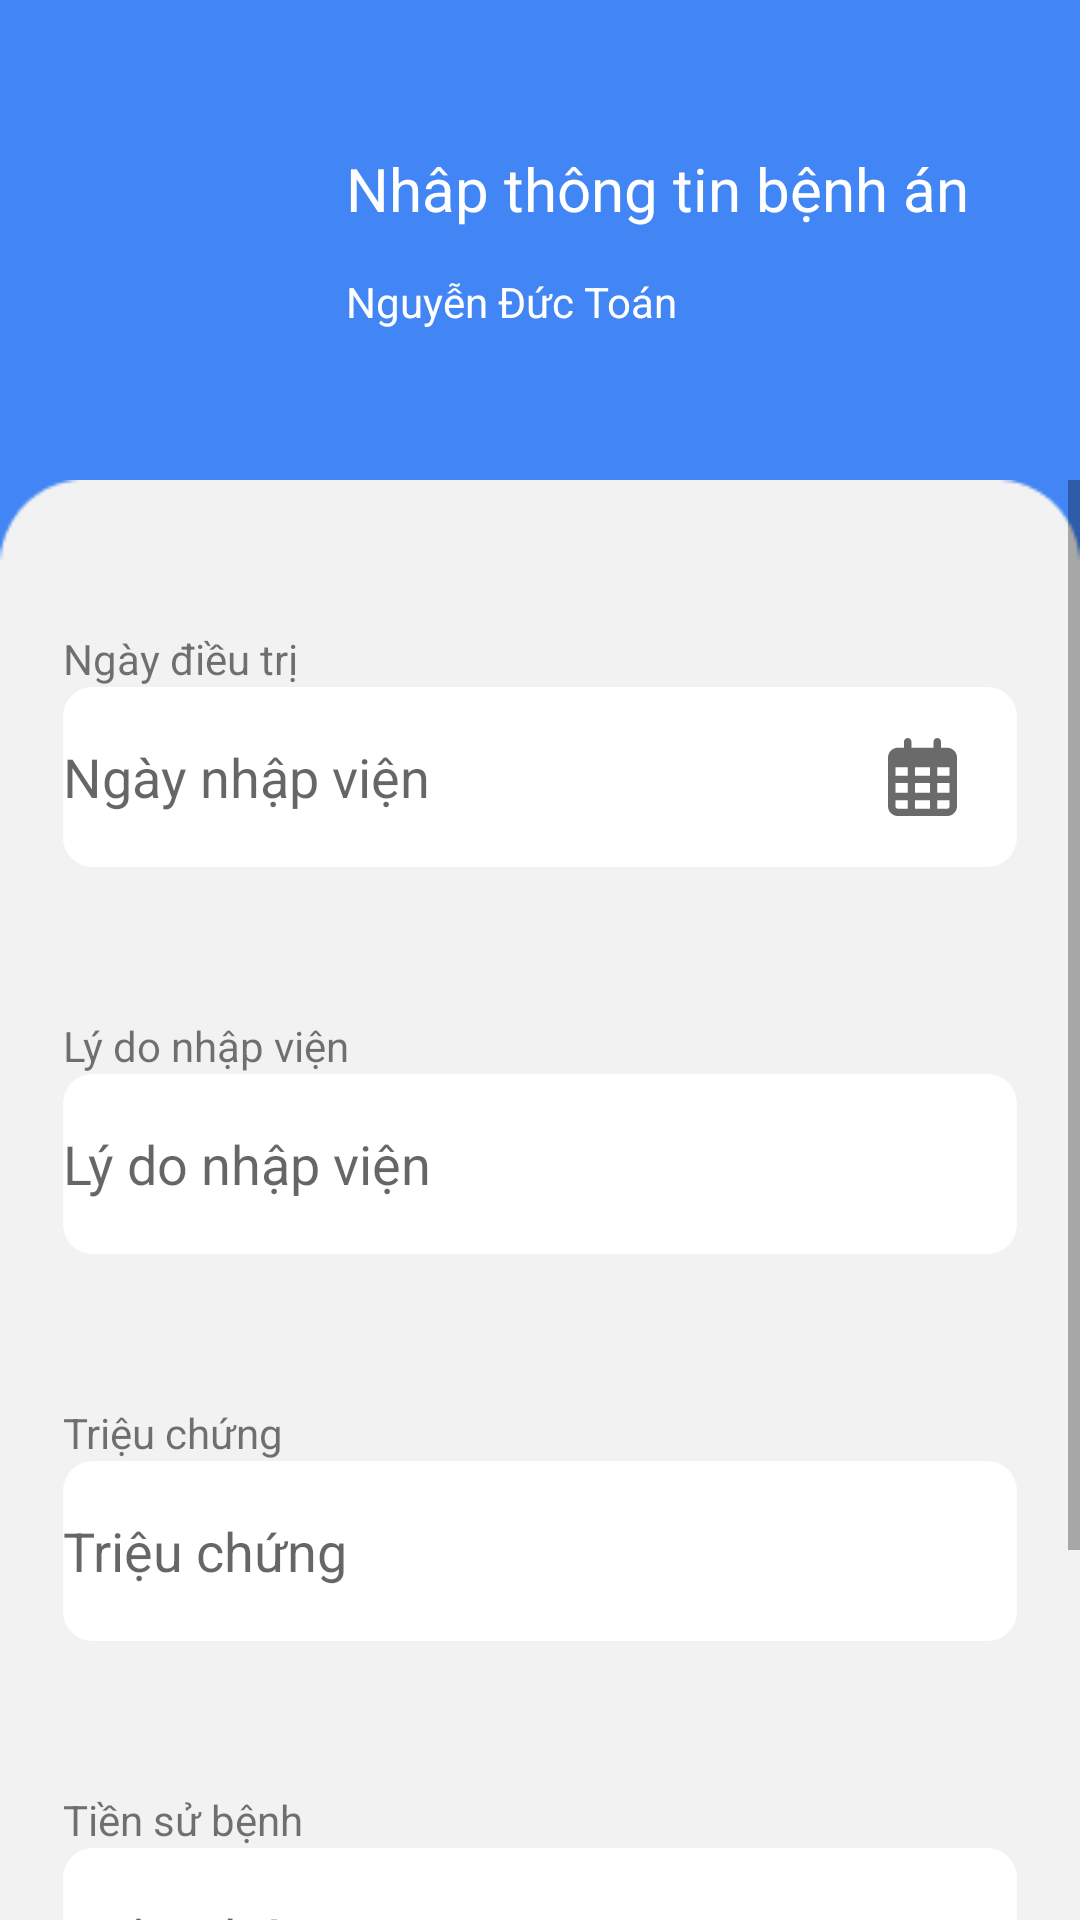

Here is an Android app screen rendered from its layout file. Give the layout XML and the strings, colors and styles it references.
<!-- AndroidManifest.xml: application theme Theme.EpatApp -->
<!-- res/layout/activity_add_medical_record.xml -->
<?xml version="1.0" encoding="utf-8"?>
<androidx.constraintlayout.widget.ConstraintLayout xmlns:android="http://schemas.android.com/apk/res/android"
    xmlns:app="http://schemas.android.com/apk/res-auto"
    xmlns:tools="http://schemas.android.com/tools"
    android:layout_width="match_parent"
    android:layout_height="match_parent"
    android:background="#4285F4"
    tools:context=".TreatmentAddingActivity">

    <LinearLayout
        android:layout_width="match_parent"
        android:layout_height="match_parent"
        android:orientation="vertical"
        android:weightSum="20"
        app:layout_constraintBottom_toBottomOf="parent"
        app:layout_constraintEnd_toEndOf="parent"
        app:layout_constraintHorizontal_bias="0.0"
        app:layout_constraintStart_toStartOf="parent"
        app:layout_constraintTop_toTopOf="parent">

        <LinearLayout
            android:layout_width="421dp"
            android:layout_height="0dp"
            android:layout_weight="5"
            android:orientation="horizontal">

            <LinearLayout
                android:layout_width="match_parent"
                android:layout_height="75dp"
                android:layout_gravity="center"
                android:layout_marginStart="20dp"
                android:layout_marginEnd="20dp"
                android:orientation="horizontal"
                android:weightSum="40">


                <androidx.constraintlayout.widget.ConstraintLayout
                    android:id="@+id/back_treatment_btn"
                    android:layout_width="match_parent"
                    android:layout_height="match_parent"
                    android:layout_weight="30"
                    android:orientation="horizontal"
                    >

                    <ImageView
                        android:id="@+id/back_btn"
                        android:layout_width="60dp"
                        android:layout_height="60dp"
                        android:layout_gravity="center"
                        android:backgroundTint="@color/white"
                        android:scaleType="centerCrop"
                        android:background="@drawable/ic_baseline_arrow_back_24"
                        app:layout_constraintBottom_toBottomOf="parent"
                        app:layout_constraintEnd_toEndOf="parent"
                        app:layout_constraintStart_toStartOf="parent"
                        app:layout_constraintTop_toTopOf="parent" />

                </androidx.constraintlayout.widget.ConstraintLayout>

                <LinearLayout
                    android:layout_width="match_parent"
                    android:layout_height="match_parent"
                    android:layout_weight="11"
                    android:orientation="vertical"
                    android:weightSum="2"
                    >

                    <TextView
                        android:textSize="20dp"
                        android:layout_width="match_parent"
                        android:layout_height="wrap_content"
                        android:layout_gravity="center"
                        android:gravity="center_vertical"
                        android:layout_weight="1"
                        android:textColor="#ffffff"
                        android:text="Nhâp thông tin bệnh án"
                        android:layout_marginStart="10dp"
                        android:layout_marginLeft="0dp" />

                    <TextView
                        android:id="@+id/patientName"
                        android:layout_width="match_parent"
                        android:layout_height="wrap_content"
                        android:layout_gravity="center"
                        android:gravity="center_vertical"
                        android:layout_weight="1"
                        android:textColor="#ffffff"
                        android:text="Nguyễn Đức Toán"
                        android:layout_marginStart="10dp"
                        android:layout_marginLeft="0dp" />
                </LinearLayout>
            </LinearLayout>
        </LinearLayout>

        <LinearLayout
            android:layout_width="match_parent"
            android:layout_height="0dp"
            android:layout_weight="15"
            android:background="@drawable/rectangle"
            android:orientation="vertical"
            android:weightSum="30">

            <ScrollView
                android:layout_width="match_parent"
                android:layout_height="match_parent">

                <LinearLayout
                    android:layout_width="match_parent"
                    android:layout_height="wrap_content"
                    android:orientation="vertical"
                    android:paddingBottom="20dp">

                    <TextView
                        android:layout_width="wrap_content"
                        android:layout_height="wrap_content"
                        android:layout_marginLeft="21dp"
                        android:layout_marginTop="50dp"
                        android:text="Ngày điều trị"/>

                    <LinearLayout

                        android:layout_width="match_parent"
                        android:layout_height="wrap_content"
                        android:layout_marginLeft="21dp"
                        android:layout_marginTop="0dp"
                        android:layout_marginRight="21dp"
                        android:weightSum="10"
                        android:background="@drawable/custom_input">


                        <EditText
                            android:id="@+id/dateIn"
                            android:layout_width="match_parent"
                            android:layout_height="match_parent"
                            android:background="@drawable/custom_input"
                            android:hint="Ngày nhập viện"
                            android:layout_weight="2"
                            android:inputType="date" />

                        <androidx.constraintlayout.widget.ConstraintLayout
                            android:layout_width="match_parent"
                            android:layout_height="match_parent"
                            android:layout_weight="8"
                            android:id="@+id/treatment_calendar_picker">

                            <ImageView
                                android:layout_width="wrap_content"
                                android:layout_height="wrap_content"
                                android:src="@drawable/ic_calendar"
                                app:layout_constraintBottom_toBottomOf="parent"
                                app:layout_constraintLeft_toLeftOf="parent"
                                app:layout_constraintRight_toRightOf="parent"
                                app:layout_constraintTop_toTopOf="parent" />

                        </androidx.constraintlayout.widget.ConstraintLayout>
                    </LinearLayout>

                    <TextView
                        android:layout_width="wrap_content"
                        android:layout_height="wrap_content"
                        android:layout_marginLeft="21dp"
                        android:layout_marginTop="50dp"
                        android:text="Lý do nhập viện"/>

                    <EditText
                        android:id="@+id/diagnose"
                        android:layout_width="match_parent"
                        android:layout_height="wrap_content"
                        android:layout_marginLeft="21dp"
                        android:layout_marginTop="0dp"
                        android:layout_marginRight="21dp"
                        android:background="@drawable/custom_input"
                        android:hint="Lý do nhập viện"
                        android:inputType="time" />

                    <TextView
                        android:layout_width="wrap_content"
                        android:layout_height="wrap_content"
                        android:layout_marginLeft="21dp"
                        android:layout_marginTop="50dp"
                        android:text="Triệu chứng"/>
                    <EditText
                        android:id="@+id/symptom"
                        android:layout_width="match_parent"
                        android:layout_height="wrap_content"
                        android:layout_marginLeft="21dp"
                        android:layout_marginTop="0dp"
                        android:layout_marginRight="21dp"
                        android:background="@drawable/custom_input"
                        android:hint="Triệu chứng"
                        android:inputType="textLongMessage" />

                    <TextView
                        android:layout_width="wrap_content"
                        android:layout_height="wrap_content"
                        android:layout_marginLeft="21dp"
                        android:layout_marginTop="50dp"
                        android:text="Tiền sử bệnh"/>
                    <EditText
                        android:id="@+id/diseases"
                        android:layout_width="match_parent"
                        android:layout_height="wrap_content"
                        android:layout_marginLeft="21dp"
                        android:layout_marginTop="0dp"
                        android:layout_marginRight="21dp"
                        android:background="@drawable/custom_input"
                        android:hint="Triệu chứng"
                        android:inputType="textLongMessage" />

                    <Button
                        android:id="@+id/addBtn"
                        android:layout_width="match_parent"
                        android:layout_height="wrap_content"
                        android:layout_marginLeft="21dp"
                        android:layout_marginTop="50dp"
                        android:layout_marginRight="21dp"
                        android:background="@drawable/custom_button_submit"
                        android:text="Lưu thông tin"
                        app:backgroundTint="#FF4285F4" />
                </LinearLayout>
            </ScrollView>

        </LinearLayout>


    </LinearLayout>
</androidx.constraintlayout.widget.ConstraintLayout>
<!-- resources referenced by this layout -->
<resources>
  <!-- drawable custom_button_submit (drawable) -->
  <?xml version="1.0" encoding="utf-8"?>
  <shape xmlns:android="http://schemas.android.com/apk/res/android">
      <solid android:color="#3182FB"></solid>
      <corners android:radius="7dp"></corners>
      <size android:height="60dp"></size>
  </shape>
  <!-- drawable custom_input (drawable) -->
  <?xml version="1.0" encoding="utf-8"?>
  <shape xmlns:android="http://schemas.android.com/apk/res/android">
      <corners android:radius="10dp"></corners>
      <solid android:color="#ffffff"></solid>
      <size android:height="60dp"></size>
  </shape>
  <!-- drawable ic_calendar (drawable) -->
  <vector xmlns:android="http://schemas.android.com/apk/res/android"
      android:width="23dp"
      android:height="26dp"
      android:viewportWidth="448"
      android:viewportHeight="512">
    <path
        android:fillColor="#6A6A6A"
        android:pathData="M152,64H296V24C296,10.75 306.7,0 320,0C333.3,0 344,10.75 344,24V64H384C419.3,64 448,92.65 448,128V448C448,483.3 419.3,512 384,512H64C28.65,512 0,483.3 0,448V128C0,92.65 28.65,64 64,64H104V24C104,10.75 114.7,0 128,0C141.3,0 152,10.75 152,24V64zM48,248H128V192H48V248zM48,296V360H128V296H48zM176,296V360H272V296H176zM320,296V360H400V296H320zM400,192H320V248H400V192zM400,408H320V464H384C392.8,464 400,456.8 400,448V408zM272,408H176V464H272V408zM128,408H48V448C48,456.8 55.16,464 64,464H128V408zM272,192H176V248H272V192z"/>
  </vector>
  <!-- drawable rectangle: jpg bitmap (drawable, 2306 bytes) -->
  <style name="Theme.EpatApp" parent="Theme.MaterialComponents.DayNight.DarkActionBar">
          
          <item name="colorPrimary">@color/purple_500</item>
          <item name="colorPrimaryVariant">@color/purple_700</item>
          <item name="colorOnPrimary">@color/white</item>
          
          <item name="colorSecondary">@color/teal_200</item>
          <item name="colorSecondaryVariant">@color/teal_700</item>
          <item name="colorOnSecondary">@color/black</item>
          
          <item name="android:statusBarColor" tools:targetApi="l">?attr/colorPrimaryVariant</item>
          
      </style>
  <!-- not gathered from this repository: default colours our renderer supplied (Android Studio template values) -->
  <color name="purple_500">#FF6200EE</color>
  <color name="purple_700">#FF3700B3</color>
  <color name="teal_200">#FF03DAC5</color>
  <color name="teal_700">#FF018786</color>
  <color name="black">#FF000000</color>
  <color name="white">#FFFFFFFF</color>
</resources>
